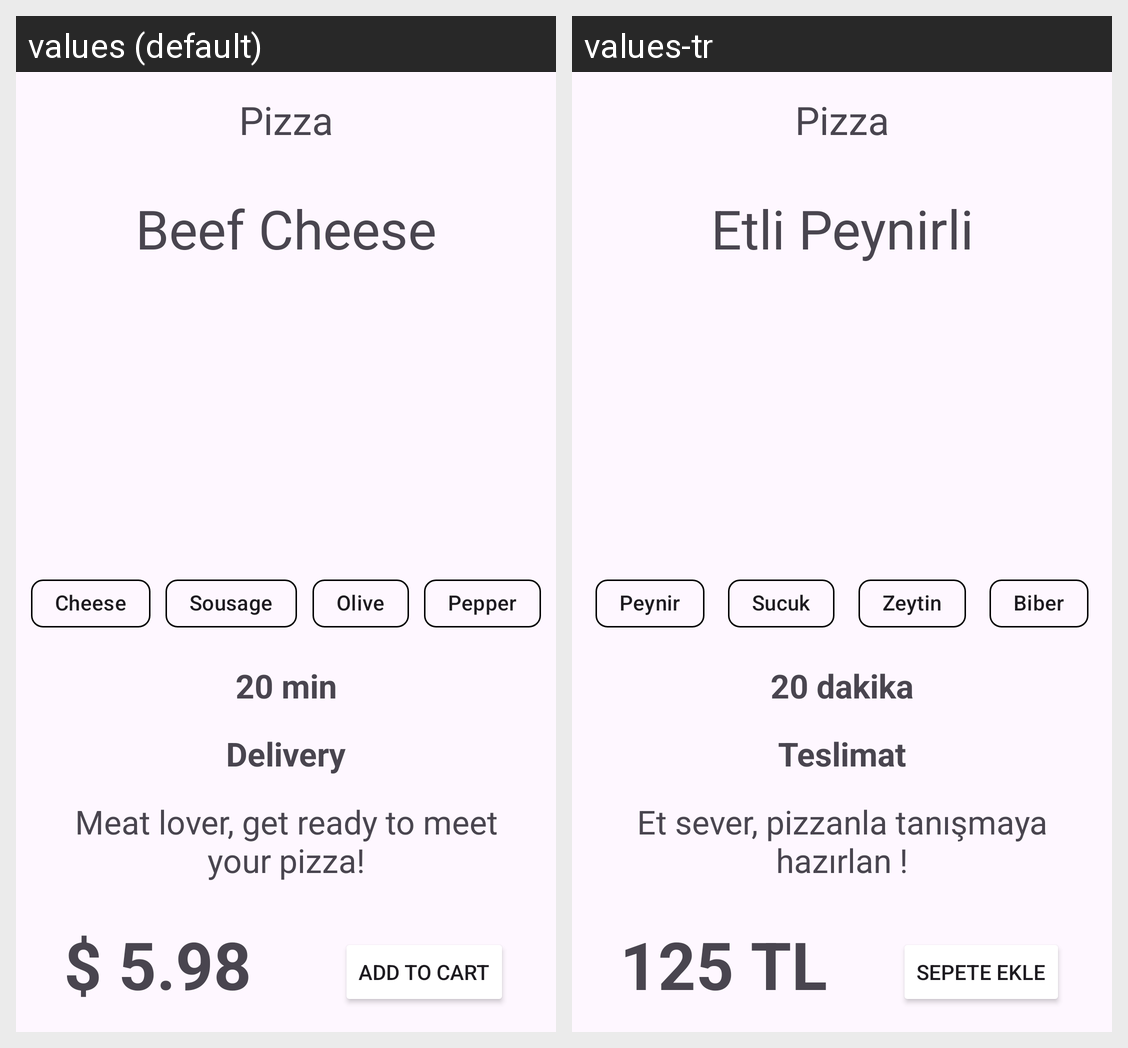

Here is an Android app screen in its default locale and in the app's own translations. Write out the translated-string differences for the strings that appear on this screen.
Android screen res/layout/activity_main.xml rendered under 2 locales, left to right: values (default), values-tr. Device: Nexus 5 (rendered at 1080×1920; each locale shown at half size, 540×960, under a caption strip naming it); theme Theme.PizzaDesignApp.
Strings drawn on this screen, with the default value and each locale's value (text and hints the layout hard-codes, and strings that could not be matched under every locale, appear in the picture but are not listed):

teslimatSure
  values: 20 min
  values-tr: 20 dakika

zeytinYazi
  values: Olive
  values-tr: Zeytin

sucukYazi
  values: Sousage
  values-tr: Sucuk

pizzaBaslik
  values: Beef Cheese
  values-tr: Etli Peynirli

peynirYazi
  values: Cheese
  values-tr: Peynir

biberYazi
  values: Pepper
  values-tr: Biber

teslimatBaslik
  values: Delivery
  values-tr: Teslimat

pizzaAciklama
  values: Meat lover, get ready to meet your pizza!
  values-tr: Et sever, pizzanla tanışmaya hazırlan !

fiyatYazi
  values: $ 5.98
  values-tr: 125 TL

buttonYazi
  values: ADD TO CART
  values-tr: SEPETE EKLE
